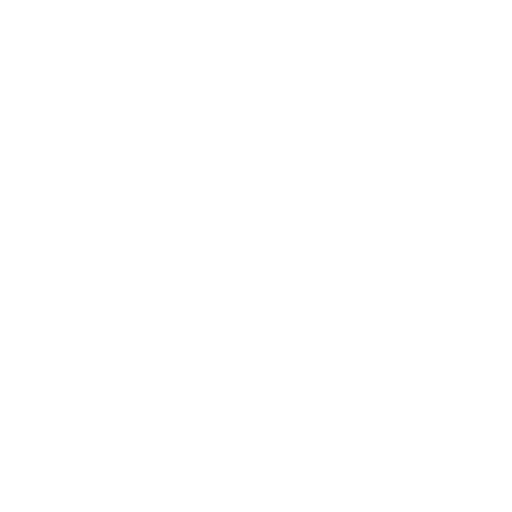
t = 0.00 s
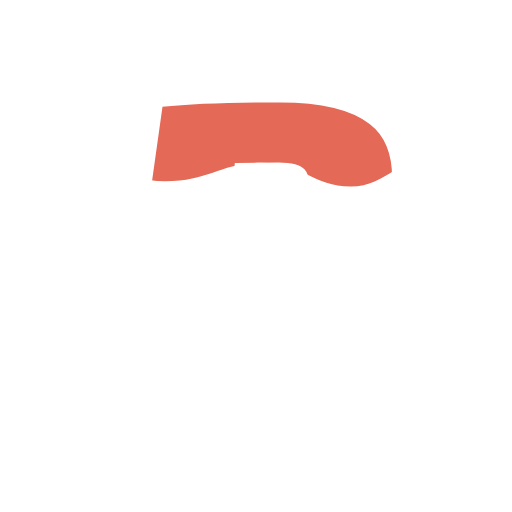
t = 1.00 s
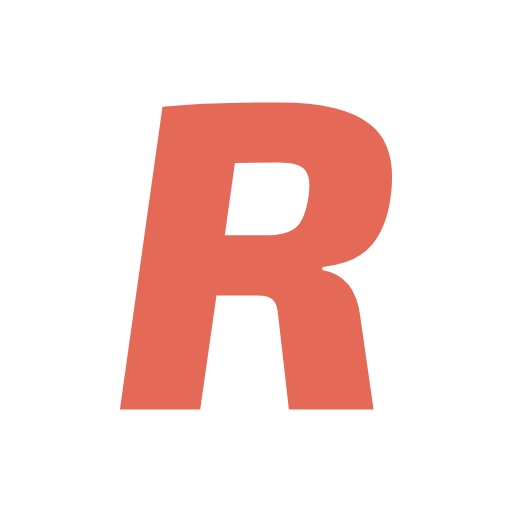
t = 3.00 s
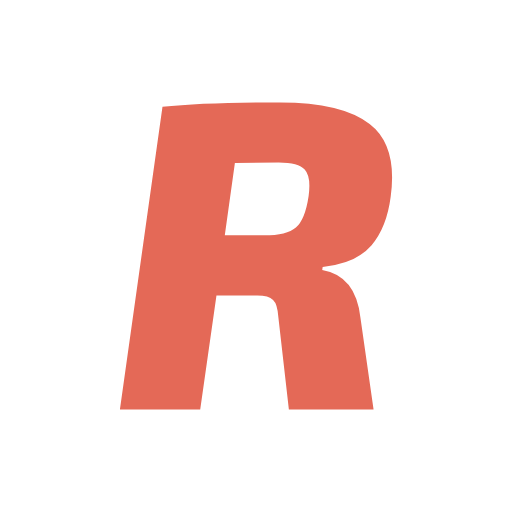
t = 4.00 s
t = 5.00 s: frame unchanged from t = 4.00 s, image omitted
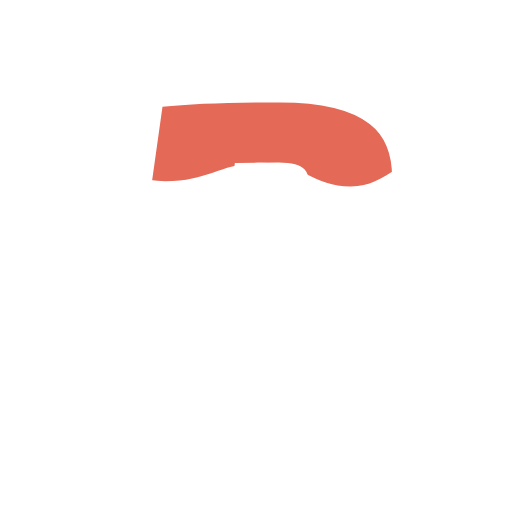
t = 7.00 s

The animated SVG that drew these frames (rendered in a browser with its animation timeline set to each time). Animation: 1 SMIL element (animate=1), 1 CSS @keyframes rule; one cycle of 8.00 s, repeats indefinitely.

<?xml version="1.0" encoding="UTF-8" standalone="no"?>
<svg
   xmlns:dc="http://purl.org/dc/elements/1.1/"
   xmlns:cc="http://creativecommons.org/ns#"
   xmlns:rdf="http://www.w3.org/1999/02/22-rdf-syntax-ns#"
   xmlns:svg="http://www.w3.org/2000/svg"
   xmlns="http://www.w3.org/2000/svg"
   id="svg20"
   xml:space="preserve"
   viewBox="0 0 200 200"
   y="0px"
   x="0px"
   version="1.1"><metadata
     id="metadata24"><rdf:RDF><cc:Work
         rdf:about=""><dc:format>image/svg+xml</dc:format><dc:type
           rdf:resource="http://purl.org/dc/dcmitype/StillImage" /></cc:Work></rdf:RDF></metadata><style
     id="style2">
.clip{
  animation: slide 8s linear infinite;
}

@keyframes slide {
  from {
    transform: matrix(1.7, 0, 0, 1.7, 0, -200);
  }
  50% {
    transform: matrix(1.7, 0, 0, 1.7, 0, 0);
  }
  to {
    transform: matrix(1.7, 0, 0, 1.7, 0, -200);
  }
}
</style><defs
     id="defs7"><clipPath
       id="circle-clip"><path
         id="path4"
         transform="matrix(8.6, 0, 0, 6, 0, 0)"
         d="M101.807,123.37c10-0.352,18.193,5.401,18.193,5.401V0H0v128.771c0,0,9.701-5.227,17.069-5.227s10.464,6.314,20.877,6.314  c10.175,0,12.703-4.209,22.053-4.209s11.981,5.438,20.578,5.438S91.807,123.722,101.807,123.37z"
         class="clip"><animate
           values="M101.807,123.37c10-0.352,18.193,5.401,18.193,5.401V0H0v128.771c0,0,9.701-5.227,17.069-5.227s10.464,6.314,20.877,6.314  c10.175,0,12.703-4.209,22.053-4.209s11.981,5.438,20.578,5.438S91.807,123.722,101.807,123.37z;M101.807,135.303c10-0.352,18.193-6.531,18.193-6.531V0H0v128.771c0,0,9.701,4.952,17.069,4.952s10.464-9.299,20.877-9.299  c10.175,0,12.703,9.299,22.053,9.299s11.981-9.123,20.578-9.123S91.807,135.654,101.807,135.303z ;M101.807,123.37c10-0.352,18.193,5.401,18.193,5.401V0H0v128.771c0,0,9.701-5.227,17.069-5.227s10.464,6.314,20.877,6.314  c10.175,0,12.703-4.209,22.053-4.209s11.981,5.438,20.578,5.438S91.807,123.722,101.807,123.37z"
           to="M101.807,123.37c10-0.352,18.193,5.401,18.193,5.401V0H0v128.771c0,0,9.701-5.227,17.069-5.227s10.464,6.314,20.877,6.314  c10.175,0,12.703-4.209,22.053-4.209s11.981,5.438,20.578,5.438S91.807,123.722,101.807,123.37z"
           from="M101.807,123.37c10-0.352,18.193,5.401,18.193,5.401V0H0v128.771c0,0,9.701-5.227,17.069-5.227s10.464,6.314,20.877,6.314  c10.175,0,12.703-4.209,22.053-4.209s11.981,5.438,20.578,5.438S91.807,123.722,101.807,123.37z"
           attributeName="d"
           repeatCount="indefinite"
           begin="0"
           dur="1"
           id="morph-one" /></path></clipPath></defs><g
     id="g18"
     clip-path="url(#circle-clip)"><defs
       id="defs161306" /><linearGradient
       spreadMethod="pad"
       y2="0.30000001"
       x2="-0.1"
       y1="1.2"
       x1="0.30000001"
       id="3d_gradient2-logo-8cbaeaf9-841b-4631-8c9d-d3e02a4d4cc4"><stop
         id="stop161283"
         stop-opacity="1"
         stop-color="#ffffff"
         offset="0%" /><stop
         id="stop161285"
         stop-opacity="1"
         stop-color="#000000"
         offset="100%" /></linearGradient><linearGradient
       gradientTransform="rotate(-30)"
       spreadMethod="pad"
       y2="0.30000001"
       x2="-0.1"
       y1="1.2"
       x1="0.30000001"
       id="3d_gradient3-logo-8cbaeaf9-841b-4631-8c9d-d3e02a4d4cc4"><stop
         id="stop161288"
         stop-opacity="1"
         stop-color="#ffffff"
         offset="0%" /><stop
         id="stop161290"
         stop-opacity="1"
         stop-color="#cccccc"
         offset="50%" /><stop
         id="stop161292"
         stop-opacity="1"
         stop-color="#000000"
         offset="100%" /></linearGradient><path
       stroke-miterlimit="2"
       d="M 46.840002,160 63.468574,41.714285 q 16.457143,-1.714286 45.942886,-1.714286 24.1714,0 34.97142,8.4 10.97143,8.4 8.22858,28.457143 -1.54289,12 -7.54286,19.028572 -6.00003,7.028576 -19.0286,8.399996 l -0.17143,1.2 Q 138.89715,107.71429 140.78286,124 l 5.14286,36 h -33.08569 l -4.11429,-36.17143 q -0.34288,-5.14286 -2.05717,-6.68571 -1.71428,-1.71429 -6.17142,-1.71429 H 84.554312 L 78.211431,160 Z M 87.811455,91.942857 H 103.24 q 8.74286,0 12.34286,-3.085715 3.6,-3.085714 4.97143,-12.342857 1.02857,-7.542857 -1.54286,-10.285714 -2.39997,-2.742857 -10.11426,-2.742857 l -17.142858,0.171428 z"
       style="font-style:oblique;font-weight:800;font-size:72px;line-height:1;font-family:'Exo 2';font-variant-ligatures:none;text-align:center;text-anchor:middle;fill:#e46957;stroke:#e46957;stroke-width:0;stroke-linejoin:miter;stroke-miterlimit:2"
       id="path161351" /></g></svg>